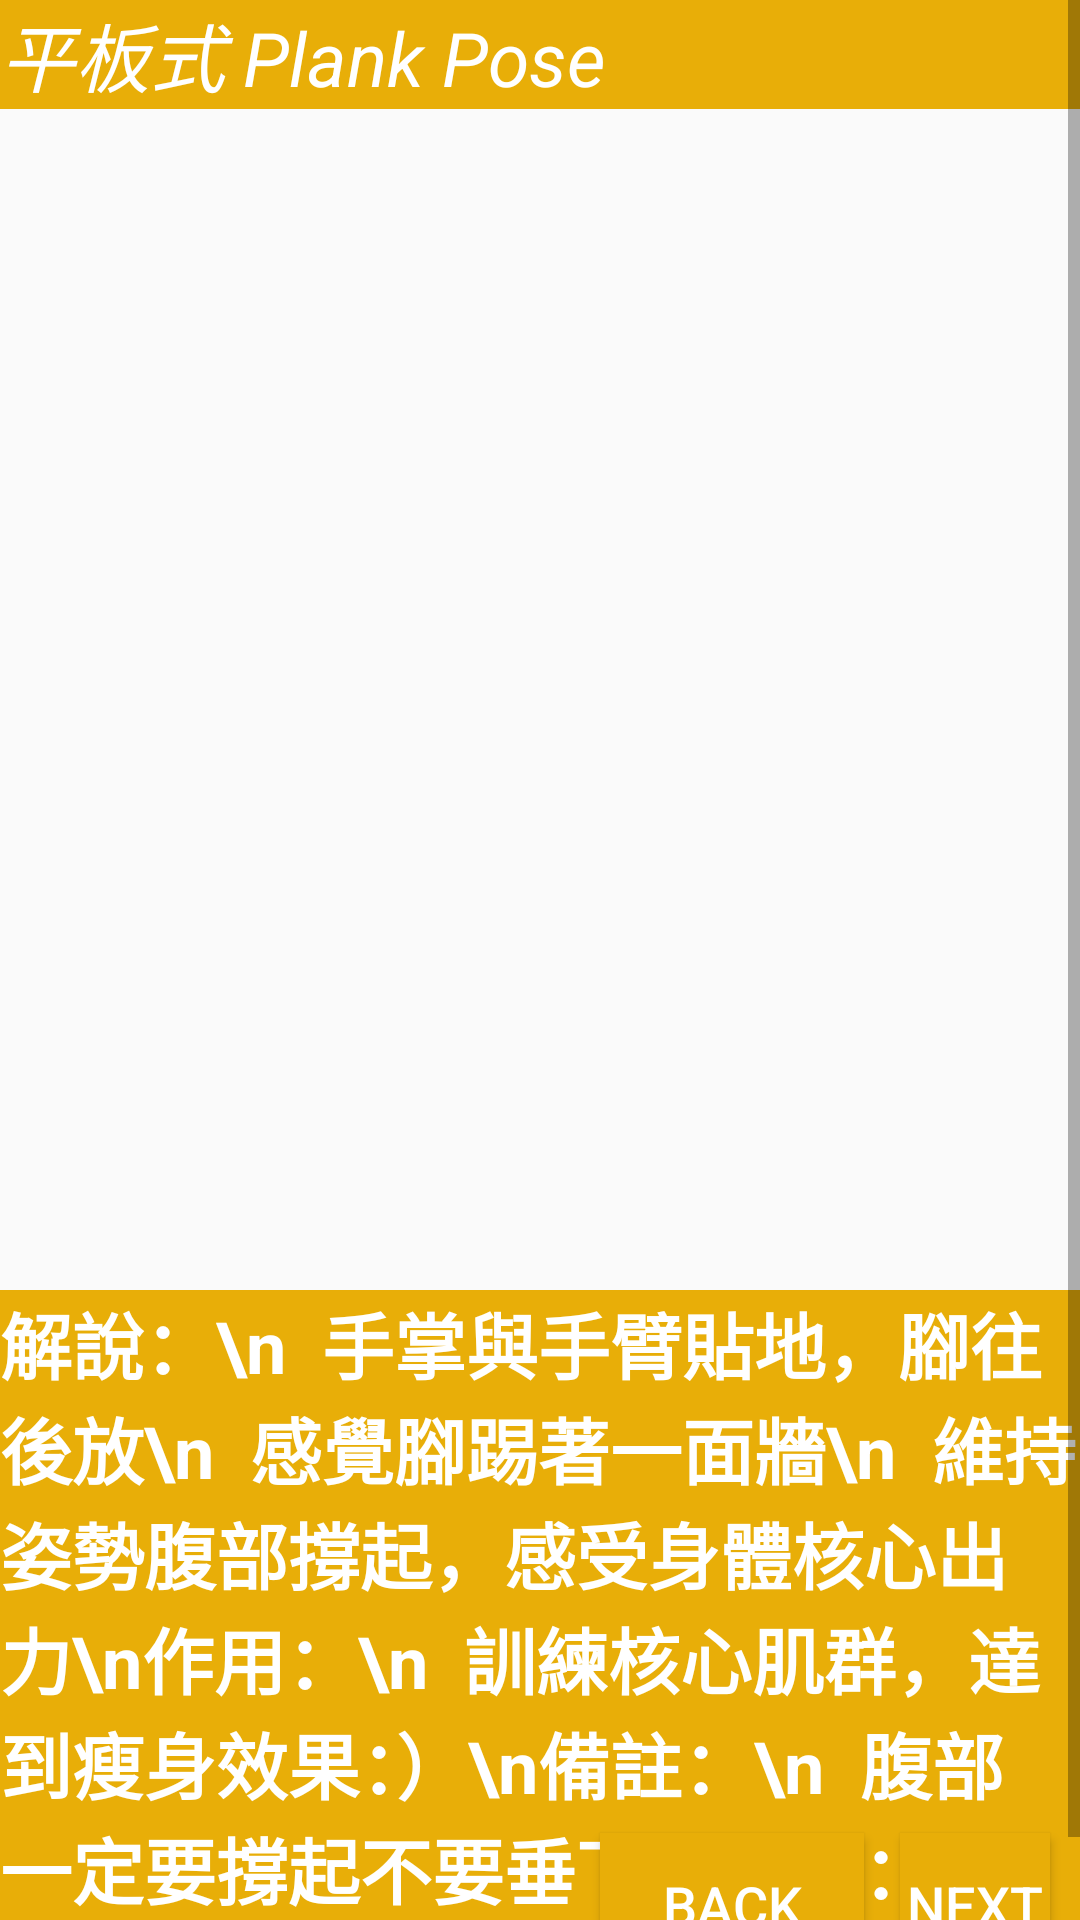

Layout XML and referenced resources for this Android screen:
<!-- AndroidManifest.xml: application theme AppTheme -->
<!-- res/layout/fragment_yogaplant.xml -->
<?xml version="1.0" encoding="utf-8"?>
<ScrollView xmlns:android="http://schemas.android.com/apk/res/android"
    android:layout_width="match_parent"
    android:layout_height="match_parent"
    xmlns:app="http://schemas.android.com/apk/res-auto"
    xmlns:tools="http://schemas.android.com/tools"
    android:fillViewport="true"
    tools:context=".fragments.Yogaplant">

<FrameLayout
    android:layout_width="match_parent"
    android:layout_height="wrap_content">

    <TextView
        android:id="@+id/tv_yoga2"
        android:layout_width="fill_parent"
        android:layout_height="wrap_content"
        android:background="@color/colorPrimaryDark"
        android:text="平板式 Plank Pose"
        android:textColor="@android:color/white"
        android:textSize="25sp"
        android:textStyle="italic"
        />

        <ImageView
            android:id="@+id/imageView5"
            android:layout_width="wrap_content"
            android:layout_height="350dp"
            android:layout_marginTop="80dp"
            app:srcCompat="@drawable/ssn46sss7"
             />

        <TextView
            android:id="@+id/textView2"
            android:layout_width="match_parent"
            android:layout_height="wrap_content"
            android:background="@color/colorPrimaryDark"
            android:text="解說：\n  手掌與手臂貼地，腳往後放\n  感覺腳踢著一面牆\n  維持姿勢腹部撐起，感受身體核心出力\n作用：\n  訓練核心肌群，達到瘦身效果：）\n備註：\n  腹部一定要撐起不要垂下\n時間：\n  20~40s\n\n"
            android:textColor="@android:color/white"
            android:textSize="24sp"
            android:textStyle="bold"
            android:layout_marginTop="430dp" />

    <Button
        android:id="@+id/backmountain"
        android:layout_width="wrap_content"
        android:layout_height="wrap_content"
        android:layout_marginEnd="10dp"
        android:layout_marginRight="10dp"
        android:layout_marginBottom="10dp"
        android:text="BACK"
        android:textSize="18dp"
        android:layout_gravity="bottom"
        android:layout_marginStart="200dp"
        android:layout_marginLeft="200dp"
        android:background="@color/colorPrimaryDark"
        android:textColor="@android:color/white"/>

    <Button
        android:id="@+id/nextsnake"
        android:layout_width="wrap_content"
        android:layout_height="wrap_content"
        android:layout_marginEnd="10dp"
        android:layout_marginRight="10dp"
        android:layout_marginBottom="10dp"
        android:text="NEXT"
        android:textSize="18dp"
        android:layout_gravity="bottom"
        android:layout_marginStart="300dp"
        android:layout_marginLeft="300dp"
        android:background="@color/colorPrimaryDark"
        android:textColor="@android:color/white"/>

</FrameLayout>


</ScrollView>
<!-- resources referenced by this layout -->
<resources>
  <color name="colorPrimaryDark">#E8AE08</color>
  <!-- drawable ssn46sss7: jpg bitmap (drawable, 16319 bytes) -->
  <style name="AppTheme" parent="Theme.AppCompat.Light.NoActionBar">
          
          <item name="colorPrimary">@color/colorPrimary</item>
          <item name="colorPrimaryDark">@color/colorPrimaryDark</item>
          <item name="colorAccent">@color/colorAccent</item>
      </style>
  <color name="colorPrimary">#FF9800</color>
  <color name="colorAccent">#03DAC5</color>
</resources>
